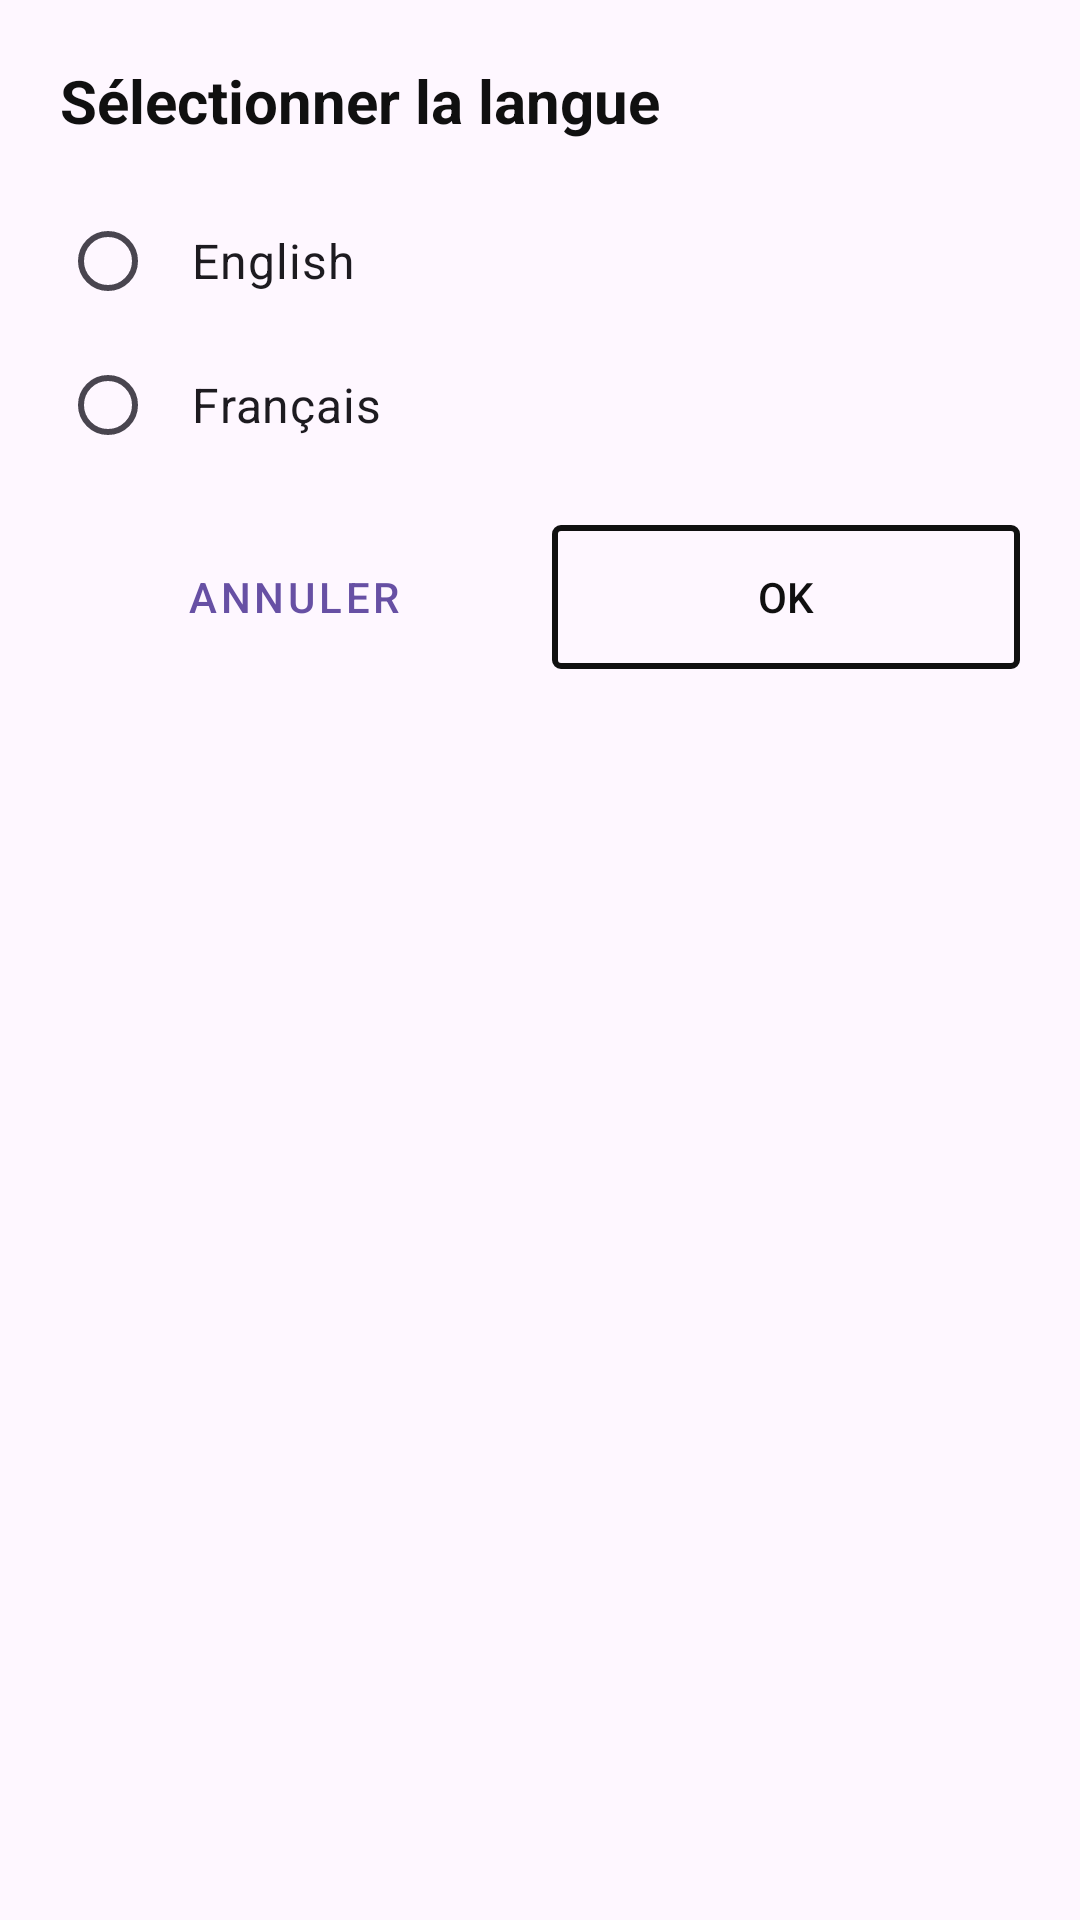

Reconstruct the res/layout file that produces this screen, plus the resources it refers to.
<!-- AndroidManifest.xml: application theme Theme.MyApplicationV10 -->
<!-- res/layout/dialog_language_selector.xml -->
<?xml version="1.0" encoding="utf-8"?>
<LinearLayout xmlns:android="http://schemas.android.com/apk/res/android"
    android:layout_width="match_parent"
    android:layout_height="wrap_content"
    android:orientation="vertical"
    android:padding="20dp">

    <TextView
        android:layout_width="match_parent"
        android:layout_height="wrap_content"
        android:text="@string/select_language"
        android:textColor="@color/black"
        android:textSize="20sp"
        android:textStyle="bold"
        android:layout_marginBottom="16dp" />

    <RadioGroup
        android:id="@+id/languageRadioGroup"
        android:layout_width="match_parent"
        android:layout_height="wrap_content">

        <RadioButton
            android:id="@+id/radioEnglish"
            android:layout_width="match_parent"
            android:layout_height="wrap_content"
            android:text="@string/language_english"
            android:textSize="16sp"
            android:padding="12dp" />

        <RadioButton
            android:id="@+id/radioFrench"
            android:layout_width="match_parent"
            android:layout_height="wrap_content"
            android:text="@string/language_french"
            android:textSize="16sp"
            android:padding="12dp" />

    </RadioGroup>

    <LinearLayout
        android:layout_width="match_parent"
        android:layout_height="wrap_content"
        android:orientation="horizontal"
        android:layout_marginTop="16dp">

        <Button
            android:id="@+id/cancelButton"
            android:layout_width="0dp"
            android:layout_height="wrap_content"
            android:layout_weight="1"
            android:text="@string/cancel"
            android:layout_marginEnd="8dp"
            style="@style/Widget.MaterialComponents.Button.OutlinedButton" />

        <androidx.appcompat.widget.AppCompatButton
            android:id="@+id/confirmButton"
            android:layout_width="0dp"
            android:layout_height="wrap_content"
            android:layout_weight="1"
            android:text="@string/ok"
            android:background="@drawable/button_selector"
            android:textColor="@color/text_color_selector" />

    </LinearLayout>

</LinearLayout>
<!-- resources referenced by this layout -->
<resources>
  <color name="black">#101010</color>
  <!-- drawable button_selector (drawable) -->
  <?xml version="1.0" encoding="utf-8"?>
  <selector xmlns:android="http://schemas.android.com/apk/res/android">
  
      
      <item android:drawable="@drawable/button_pressed" android:state_pressed="true" />
      <item android:drawable="@drawable/button_pressed" android:state_focused="true" />
  
      
      <item android:drawable="@drawable/button_default" />
  </selector>
  <string name="cancel">Cancel</string>
  <string name="language_english">English</string>
  <string name="language_french">Français</string>
  <string name="ok">OK</string>
  <string name="select_language">Select Language</string>
  <style name="Theme.MyApplicationV10" parent="Base.Theme.MyApplicationV10" />
  <!-- drawable button_pressed (drawable) -->
  <?xml version="1.0" encoding="utf-8"?>
  <shape xmlns:android="http://schemas.android.com/apk/res/android"
      android:shape="rectangle">
  
      <solid android:color="@android:color/transparent" />
  
      
      <stroke
          android:width="2dp"
          android:color="#156f35" />
  
      <corners android:radius="2dp" />
      <padding
          android:left="10dp"
          android:top="10dp"
          android:right="10dp"
          android:bottom="10dp" />
  </shape>
  <!-- drawable button_default (drawable) -->
  <?xml version="1.0" encoding="utf-8"?>
  <shape xmlns:android="http://schemas.android.com/apk/res/android"
  android:shape="rectangle">
      <solid android:color="@android:color/transparent" />
  <stroke
      android:width="2dp"
      android:color="#101010" />
  <corners android:radius="2dp" />
  <padding
      android:left="10dp"
      android:top="10dp"
      android:right="10dp"
      android:bottom="10dp" />
  </shape>
  <style name="Base.Theme.MyApplicationV10" parent="Theme.Material3.DayNight.NoActionBar">
          
          
      </style>
</resources>
